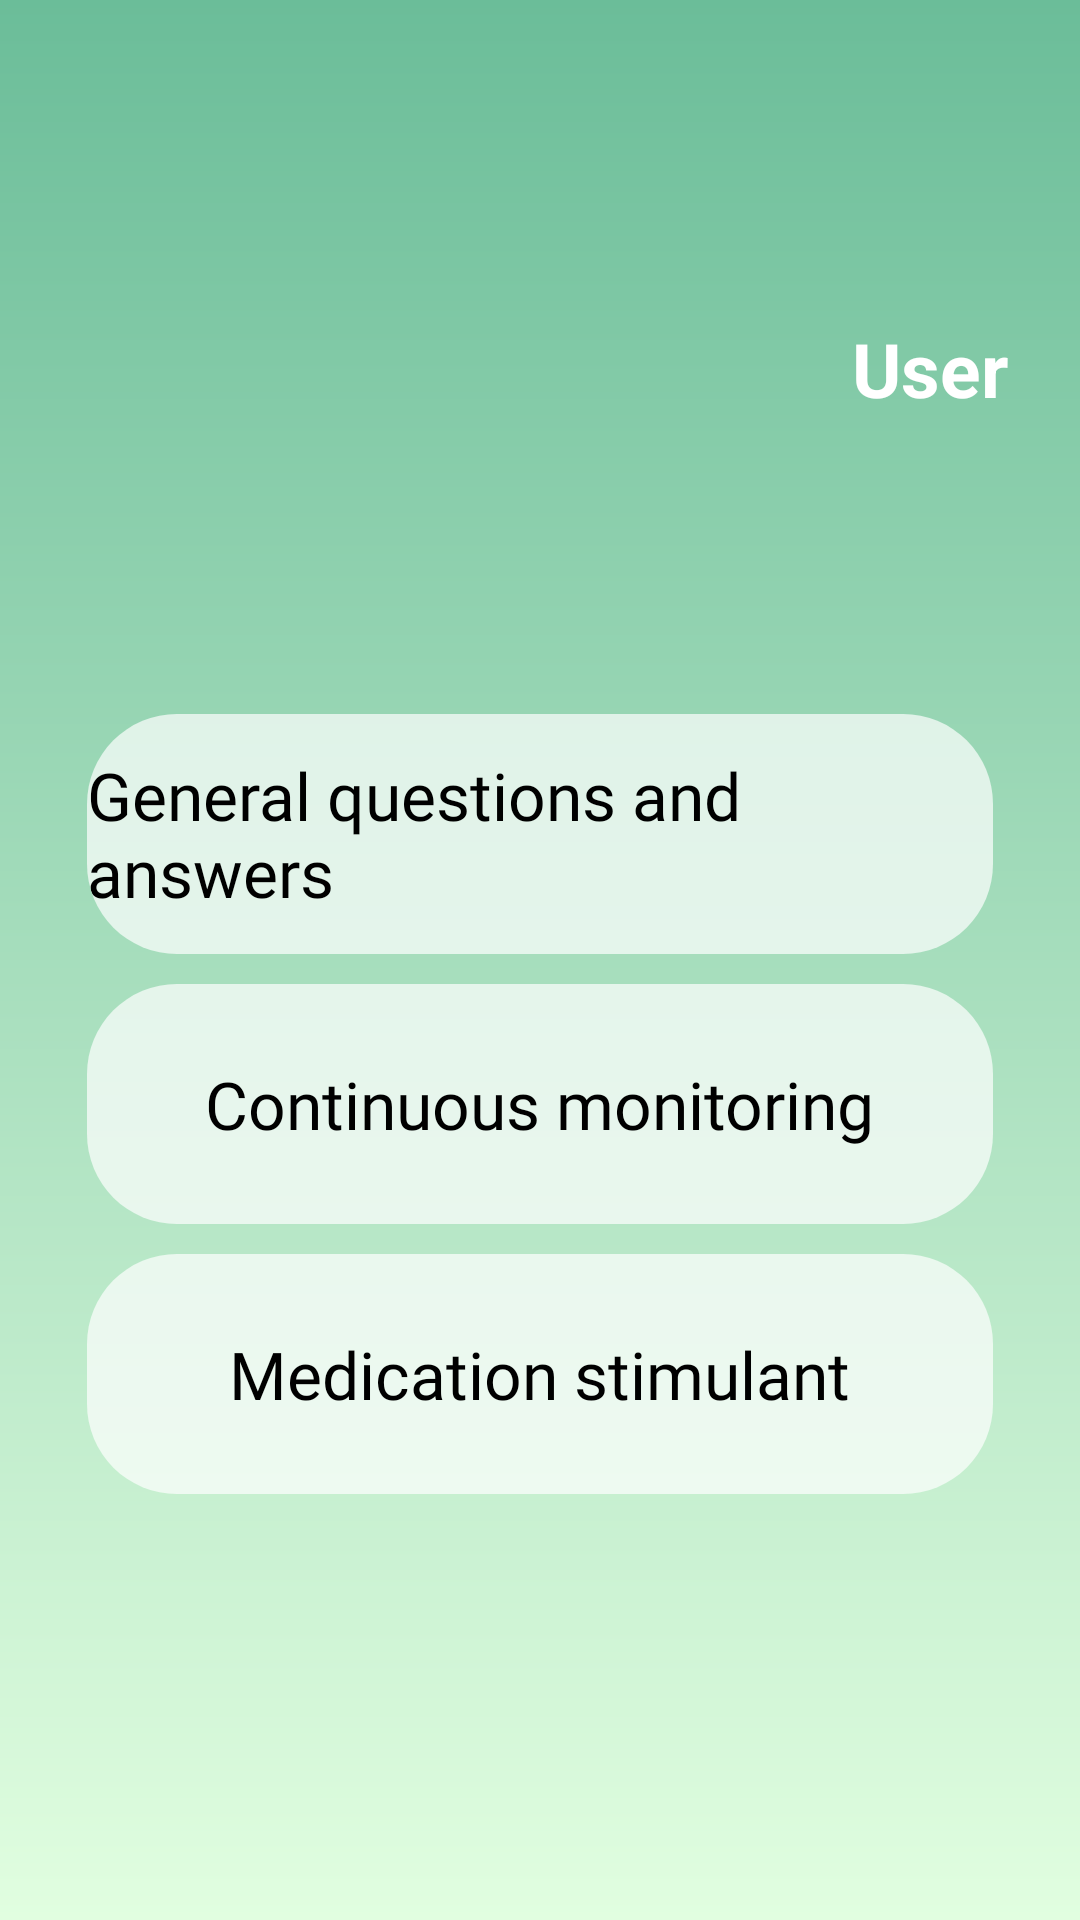

Here is an Android app screen rendered from its layout file. Give the layout XML and the strings, colors and styles it references.
<!-- AndroidManifest.xml: application theme Theme.Projet -->
<!-- res/layout/fragment_profile.xml -->
<?xml version="1.0" encoding="utf-8"?>
<androidx.constraintlayout.widget.ConstraintLayout xmlns:android="http://schemas.android.com/apk/res/android"
    xmlns:app="http://schemas.android.com/apk/res-auto"
    xmlns:tools="http://schemas.android.com/tools"
    style="@style/ScreenBackground"
    android:layout_width="match_parent"
    android:layout_height="match_parent"
    tools:context=".Profile">

    <ImageView
        android:id="@+id/userImage"
        android:layout_width="90dp"
        android:layout_height="90dp"
        android:layout_marginTop="16dp"
        android:layout_marginEnd="8dp"
        android:src="@drawable/ic_person"
        app:layout_constraintEnd_toEndOf="parent"
        app:layout_constraintTop_toTopOf="parent" />

    <ImageView
        android:id="@+id/imageView"
        android:layout_width="50dp"
        android:layout_height="50dp"
        android:layout_marginTop="40dp"
        android:src="@drawable/ic_add"
        app:layout_constraintEnd_toStartOf="@+id/userImage"
        app:layout_constraintTop_toTopOf="parent" />

    <TextView
        android:id="@+id/textView2"
        android:layout_width="wrap_content"
        android:layout_height="wrap_content"
        android:layout_marginEnd="24dp"
        android:text="@string/user"
        android:textColor="@color/white"
        android:textSize="25sp"
        android:textStyle="bold"
        app:layout_constraintEnd_toEndOf="parent"
        app:layout_constraintTop_toBottomOf="@+id/userImage" />

    <LinearLayout
        android:layout_width="match_parent"
        android:layout_height="wrap_content"
        android:layout_marginStart="24dp"
        android:layout_marginEnd="24dp"
        android:orientation="vertical"
        app:layout_constraintBottom_toBottomOf="parent"
        app:layout_constraintEnd_toEndOf="parent"
        app:layout_constraintStart_toStartOf="parent"
        app:layout_constraintTop_toTopOf="@+id/guideline">

        <androidx.cardview.widget.CardView
            android:id="@+id/question_answer"
            android:layout_width="match_parent"
            android:layout_height="80dp"
            android:layout_margin="5dp"
            android:layout_weight="1"
            android:clickable="true"
            android:focusable="true"
            android:foreground="?android:attr/selectableItemBackground"
            app:cardBackgroundColor="@android:color/transparent"
            app:cardCornerRadius="30dp"
            app:cardElevation="0dp">

            <LinearLayout
                android:layout_width="match_parent"
                android:layout_height="match_parent"
                android:background="@color/background_color_50"
                android:gravity="center"
                android:orientation="horizontal">

                <TextView
                    android:layout_width="wrap_content"
                    android:layout_height="wrap_content"
                    android:fontFamily="@font/lato_black"
                    android:textColor="@color/black"
                    android:text="@string/question_answer"
                    android:textSize="22sp" />


            </LinearLayout>
        </androidx.cardview.widget.CardView>

        <androidx.cardview.widget.CardView
            android:id="@+id/Continuous_monitoring"
            android:layout_width="match_parent"
            android:layout_height="80dp"
            android:layout_margin="5dp"
            android:layout_weight="1"
            android:clickable="true"
            android:focusable="true"
            android:foreground="?android:attr/selectableItemBackground"
            app:cardBackgroundColor="@android:color/transparent"
            app:cardCornerRadius="30dp"
            app:cardElevation="0dp">


            <LinearLayout
                android:layout_width="match_parent"
                android:layout_height="match_parent"
                android:background="@color/background_color_50"
                android:gravity="center"
                android:orientation="horizontal">

                <TextView
                    android:layout_width="wrap_content"
                    android:layout_height="wrap_content"
                    android:fontFamily="@font/lato_black"
                    android:textColor="@color/black"
                    android:text="@string/Continuous_monitoring"
                    android:textSize="22sp" />
            </LinearLayout>
        </androidx.cardview.widget.CardView>

        <androidx.cardview.widget.CardView
            android:id="@+id/Medication_stimulant"
            android:layout_width="match_parent"
            android:layout_height="80dp"
            android:layout_margin="5dp"
            android:layout_weight="1"
            android:clickable="true"
            android:focusable="true"
            android:foreground="?android:attr/selectableItemBackground"
            app:cardBackgroundColor="@android:color/transparent"
            app:cardCornerRadius="30dp"
            app:cardElevation="0dp">


            <LinearLayout
                android:layout_width="match_parent"
                android:layout_height="match_parent"
                android:background="@color/background_color_50"
                android:gravity="center"
                android:orientation="horizontal">

                <TextView
                    android:layout_width="wrap_content"
                    android:layout_height="wrap_content"
                    android:fontFamily="@font/lato_black"
                    android:textColor="@color/black"
                    android:text="@string/Medication_stimulant"
                    android:textSize="22sp" />

            </LinearLayout>
        </androidx.cardview.widget.CardView>
    </LinearLayout>

    <androidx.constraintlayout.widget.Guideline
        android:id="@+id/guideline"
        android:layout_width="wrap_content"
        android:layout_height="wrap_content"
        android:orientation="horizontal"
        app:layout_constraintGuide_percent="0.15" />

</androidx.constraintlayout.widget.ConstraintLayout>
<!-- resources referenced by this layout -->
<resources>
  <color name="background_color_50">#B3FFFFFF</color>
  <color name="black">#FF000000</color>
  <color name="white">#FFFFFFFF</color>
  <string name="Continuous_monitoring">Continuous monitoring</string>
  <string name="Medication_stimulant">Medication stimulant</string>
  <string name="question_answer">General questions and answers</string>
  <string name="user">User</string>
  <style name="ScreenBackground"><item name="android:background">@drawable/back_3</item></style>
  <style name="Theme.Projet" parent="Theme.MaterialComponents.DayNight.NoActionBar">
          
          <item name="colorPrimary">@color/green</item>
          <item name="colorPrimaryVariant">@color/green</item>
          <item name="colorOnPrimary">@color/white</item>
          
          <item name="colorSecondary">@color/teal_200</item>
          <item name="colorSecondaryVariant">@color/teal_700</item>
          <item name="colorOnSecondary">@color/black</item>
          
          <item name="android:statusBarColor" tools:targetApi="l">?attr/colorPrimaryVariant</item>
          
      </style>
  <!-- drawable back_3 (drawable) -->
  <shape xmlns:android="http://schemas.android.com/apk/res/android">
      <gradient
          android:angle="260"
          android:endColor="@color/green_2"
          android:startColor="@color/green" />
  
  </shape>
  <color name="green">#6BBD99</color>
  <color name="teal_200">#FF03DAC5</color>
  <color name="teal_700">#FF018786</color>
  <color name="green_2">#E1FEE0</color>
</resources>
